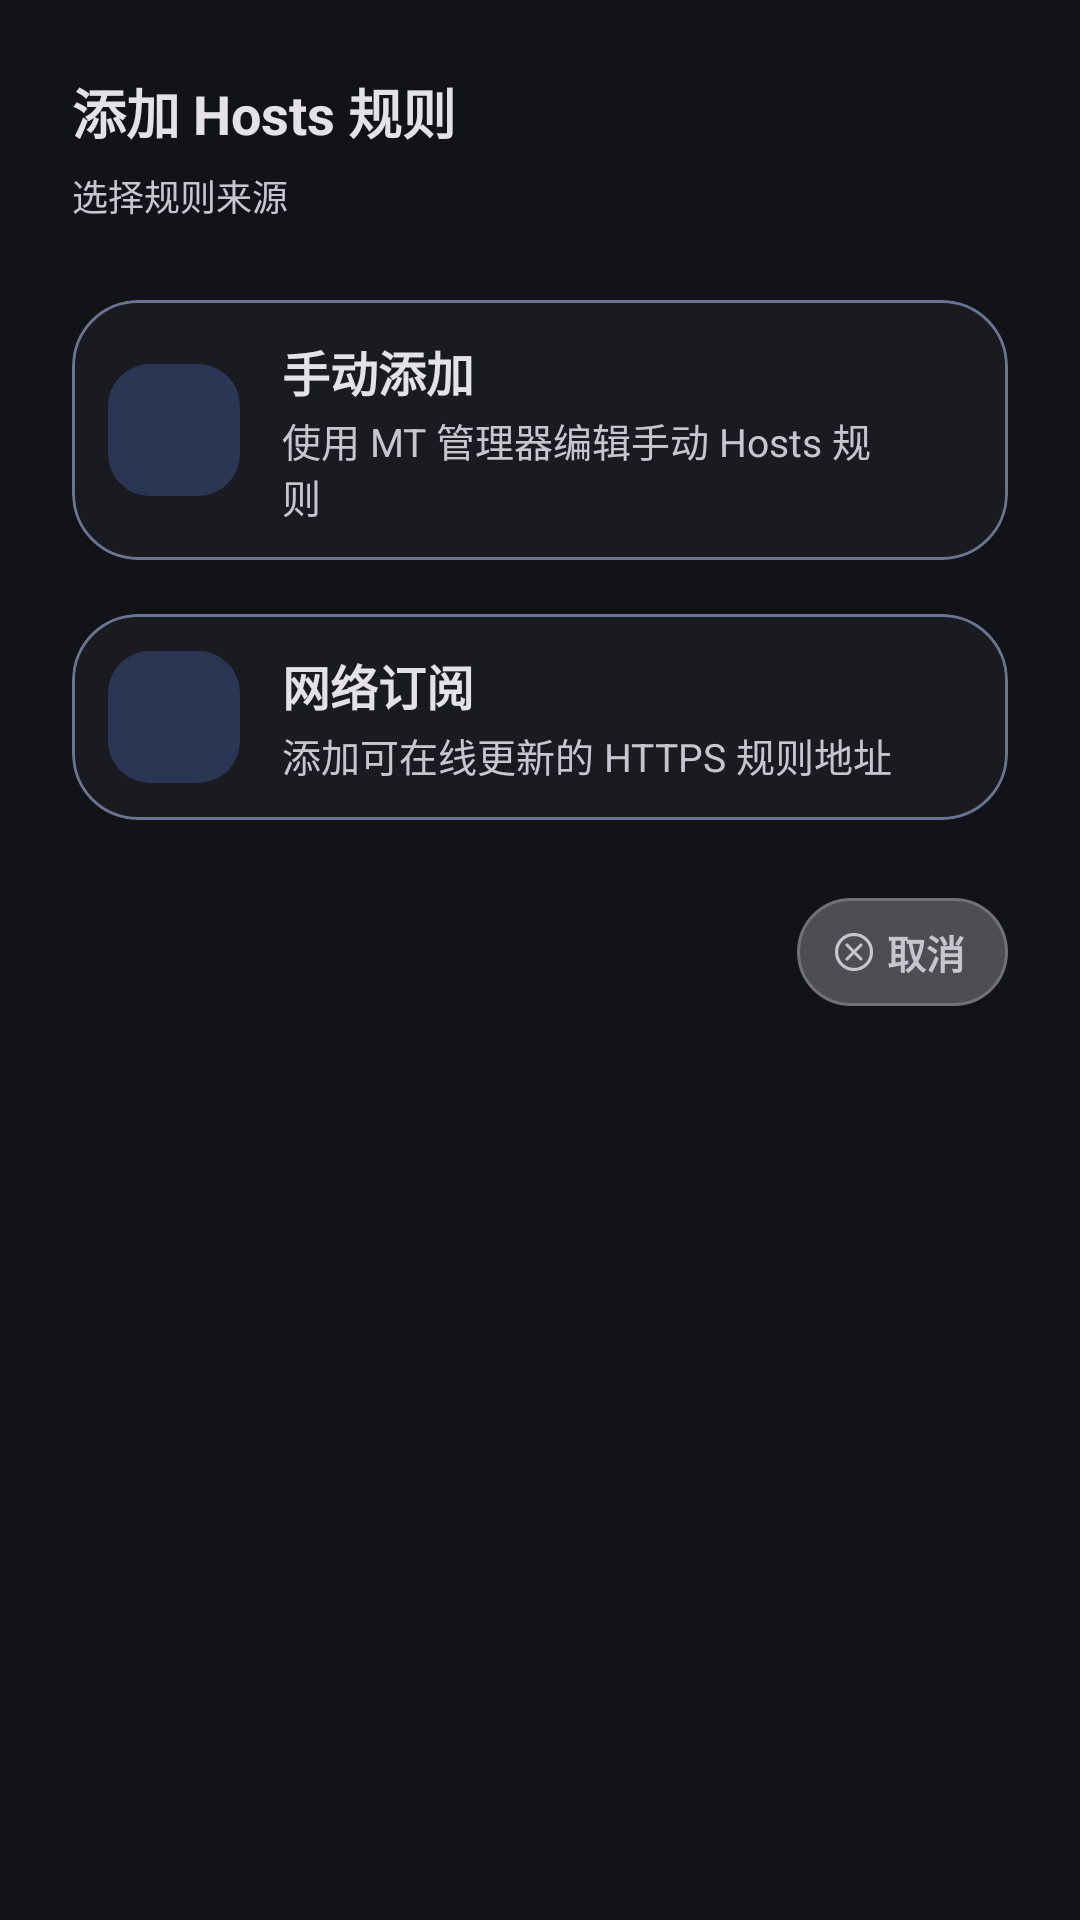

This screen was rendered from an Android layout file. Write that file and the resources it references.
<!-- AndroidManifest.xml: application theme AppTheme -->
<!-- res/layout/dialog_add_hosts_source.xml -->
<?xml version="1.0" encoding="utf-8"?>
<LinearLayout xmlns:android="http://schemas.android.com/apk/res/android"
    xmlns:app="http://schemas.android.com/apk/res-auto"
    android:layout_width="match_parent"
    android:layout_height="wrap_content"
    android:orientation="vertical"
    android:padding="24dp">

    <TextView
        style="@style/TextAppearance.ADHosts.DialogTitle"
        android:layout_width="wrap_content"
        android:layout_height="wrap_content"
        android:text="@string/add_hosts_source_title" />

    <TextView
        style="@style/TextAppearance.ADHosts.DialogSubtitle"
        android:layout_width="wrap_content"
        android:layout_height="wrap_content"
        android:layout_marginTop="6dp"
        android:layout_marginBottom="20dp"
        android:text="@string/add_hosts_source_hint" />

    <com.google.android.material.card.MaterialCardView
        android:id="@+id/manualRuleOption"
        style="@style/Widget.ADHosts.SubscriptionCard"
        android:layout_marginBottom="12dp"
        android:clickable="true"
        android:focusable="true"
        android:foreground="?attr/selectableItemBackground">

        <LinearLayout style="@style/Widget.ADHosts.SubscriptionRow">

            <FrameLayout
                style="@style/Widget.ADHosts.ToolIconContainer"
                android:background="@drawable/hosts_panel_icon_bg">

                <ImageView
                    style="@style/Widget.ADHosts.ToolIcon"
                    android:contentDescription="@null"
                    android:src="@drawable/ic_wrench"
                    app:tint="@color/tool_wallpaper_icon" />
            </FrameLayout>

            <LinearLayout style="@style/Widget.ADHosts.ToolTextGroup">

                <TextView
                    style="@style/TextAppearance.ADHosts.RowTitle.Bold"
                    android:layout_width="wrap_content"
                    android:layout_height="wrap_content"
                    android:text="@string/manual_hosts_rules" />

                <TextView
                    style="@style/TextAppearance.ADHosts.RowSubtitle"
                    android:layout_width="match_parent"
                    android:layout_height="wrap_content"
                    android:text="@string/manual_hosts_rules_summary" />
            </LinearLayout>

            <ImageView
                style="@style/Widget.ADHosts.SubscriptionChevron"
                android:contentDescription="@null"
                android:src="@drawable/ic_chevron_right" />
        </LinearLayout>
    </com.google.android.material.card.MaterialCardView>

    <com.google.android.material.card.MaterialCardView
        android:id="@+id/networkSubscriptionOption"
        style="@style/Widget.ADHosts.SubscriptionCard"
        android:clickable="true"
        android:focusable="true"
        android:foreground="?attr/selectableItemBackground">

        <LinearLayout style="@style/Widget.ADHosts.SubscriptionRow">

            <FrameLayout
                style="@style/Widget.ADHosts.ToolIconContainer"
                android:background="@drawable/hosts_panel_icon_bg">

                <ImageView
                    style="@style/Widget.ADHosts.ToolIcon"
                    android:contentDescription="@null"
                    android:src="@drawable/ic_link"
                    app:tint="@color/md_theme_primary" />
            </FrameLayout>

            <LinearLayout style="@style/Widget.ADHosts.ToolTextGroup">

                <TextView
                    style="@style/TextAppearance.ADHosts.RowTitle.Bold"
                    android:layout_width="wrap_content"
                    android:layout_height="wrap_content"
                    android:text="@string/network_hosts_subscription" />

                <TextView
                    style="@style/TextAppearance.ADHosts.RowSubtitle"
                    android:layout_width="match_parent"
                    android:layout_height="wrap_content"
                    android:text="@string/network_hosts_subscription_summary" />
            </LinearLayout>

            <ImageView
                style="@style/Widget.ADHosts.SubscriptionChevron"
                android:contentDescription="@null"
                android:src="@drawable/ic_chevron_right" />
        </LinearLayout>
    </com.google.android.material.card.MaterialCardView>

    <com.google.android.material.button.MaterialButton
        android:id="@+id/cancelButton"
        style="@style/Widget.ADHosts.PillButton.TextCompact"
        android:layout_gravity="end"
        android:layout_marginTop="20dp"
        android:text="@string/cancel"
        app:icon="@drawable/ic_close_circle" />

</LinearLayout>
<!-- resources referenced by this layout -->
<resources>
  <color name="md_theme_primary">#FFC3C7FF</color>
  <color name="tool_wallpaper_icon">#FF9CF3B5</color>
  <string name="add_hosts_source_hint">选择规则来源</string>
  <string name="add_hosts_source_title">添加 Hosts 规则</string>
  <string name="cancel">取消</string>
  <string name="manual_hosts_rules">手动添加</string>
  <string name="manual_hosts_rules_summary">使用 MT 管理器编辑手动 Hosts 规则</string>
  <string name="network_hosts_subscription">网络订阅</string>
  <string name="network_hosts_subscription_summary">添加可在线更新的 HTTPS 规则地址</string>
  <style name="TextAppearance.ADHosts.DialogSubtitle" parent="">
          <item name="android:textColor">@color/md_theme_onSurfaceVariant</item>
          <item name="android:textSize">12sp</item>
      </style>
  <style name="TextAppearance.ADHosts.DialogTitle" parent="">
          <item name="android:textColor">@color/md_theme_onSurface</item>
          <item name="android:textSize">18sp</item>
          <item name="android:textStyle">bold</item>
      </style>
  <style name="TextAppearance.ADHosts.RowTitle.Bold" parent="TextAppearance.ADHosts.RowTitle">
          <item name="android:textStyle">bold</item>
      </style>
  <style name="Widget.ADHosts.SubscriptionChevron" parent="Widget.ADHosts.RowChevron.Small">
          <item name="android:alpha">0.65</item>
          <item name="android:rotation">90</item>
      </style>
  <style name="Widget.ADHosts.ToolIcon" parent="">
          <item name="android:layout_width">24dp</item>
          <item name="android:layout_height">24dp</item>
          <item name="android:layout_gravity">center</item>
      </style>
  <style name="Widget.ADHosts.ToolIconContainer" parent="">
          <item name="android:layout_width">44dp</item>
          <item name="android:layout_height">44dp</item>
          <item name="android:background">@drawable/md3_icon_container_bg</item>
      </style>
  <color name="md_hosts_panel_icon">#4D5376D1</color>
  <color name="md_theme_onSurfaceVariant">#FFC7C5D0</color>
  <color name="md_theme_onSurface">#FFE4E1E9</color>
  <dimen name="app_row_subtitle_size">13sp</dimen>
  <style name="TextAppearance.ADHosts.RowTitle" parent="">
          <item name="android:textColor">@color/md_theme_onSurface</item>
          <item name="android:textSize">@dimen/app_row_title_size</item>
      </style>
  <color name="md_theme_onPrimary">#FF292C61</color>
  <color name="md_theme_primaryContainer">#FF3F4378</color>
  <color name="md_theme_onPrimaryContainer">#FFE0E0FF</color>
  <color name="md_theme_secondary">#FFC5C4DD</color>
  <color name="md_theme_onSecondary">#FF2E2F42</color>
  <color name="md_theme_secondaryContainer">#FF454559</color>
  <color name="md_theme_onSecondaryContainer">#FFE1E0F9</color>
  <color name="md_theme_tertiary">#FFE8B9D0</color>
  <color name="md_theme_onTertiary">#FF45263A</color>
  <color name="md_theme_tertiaryContainer">#FF5E3C51</color>
  <color name="md_theme_onTertiaryContainer">#FFFFD8E9</color>
  <color name="md_theme_error">#FFFFB4AB</color>
  <color name="md_theme_onError">#FF690005</color>
  <color name="md_theme_errorContainer">#FF93000A</color>
  <color name="md_theme_onErrorContainer">#FFFFDAD6</color>
  <color name="md_theme_background">#FF121318</color>
  <color name="md_theme_onBackground">#FFE4E1E9</color>
  <color name="md_theme_surface">#FF121318</color>
  <color name="md_theme_surfaceVariant">#FF46464F</color>
  <color name="md_theme_outline">#FF918F9A</color>
  <color name="md_theme_outlineVariant">#FF46464F</color>
  <color name="md_theme_surfaceContainerHigh">#FF292A2F</color>
  <color name="md_theme_surfaceContainer">#FF1E1F25</color>
  <color name="md_theme_surfaceContainerLow">#FF1A1B21</color>
  <color name="md_theme_surfaceContainerHighest">#FF34343A</color>
  <dimen name="app_row_title_size">16sp</dimen>
  <dimen name="app_card_corner_radius">24dp</dimen>
</resources>
